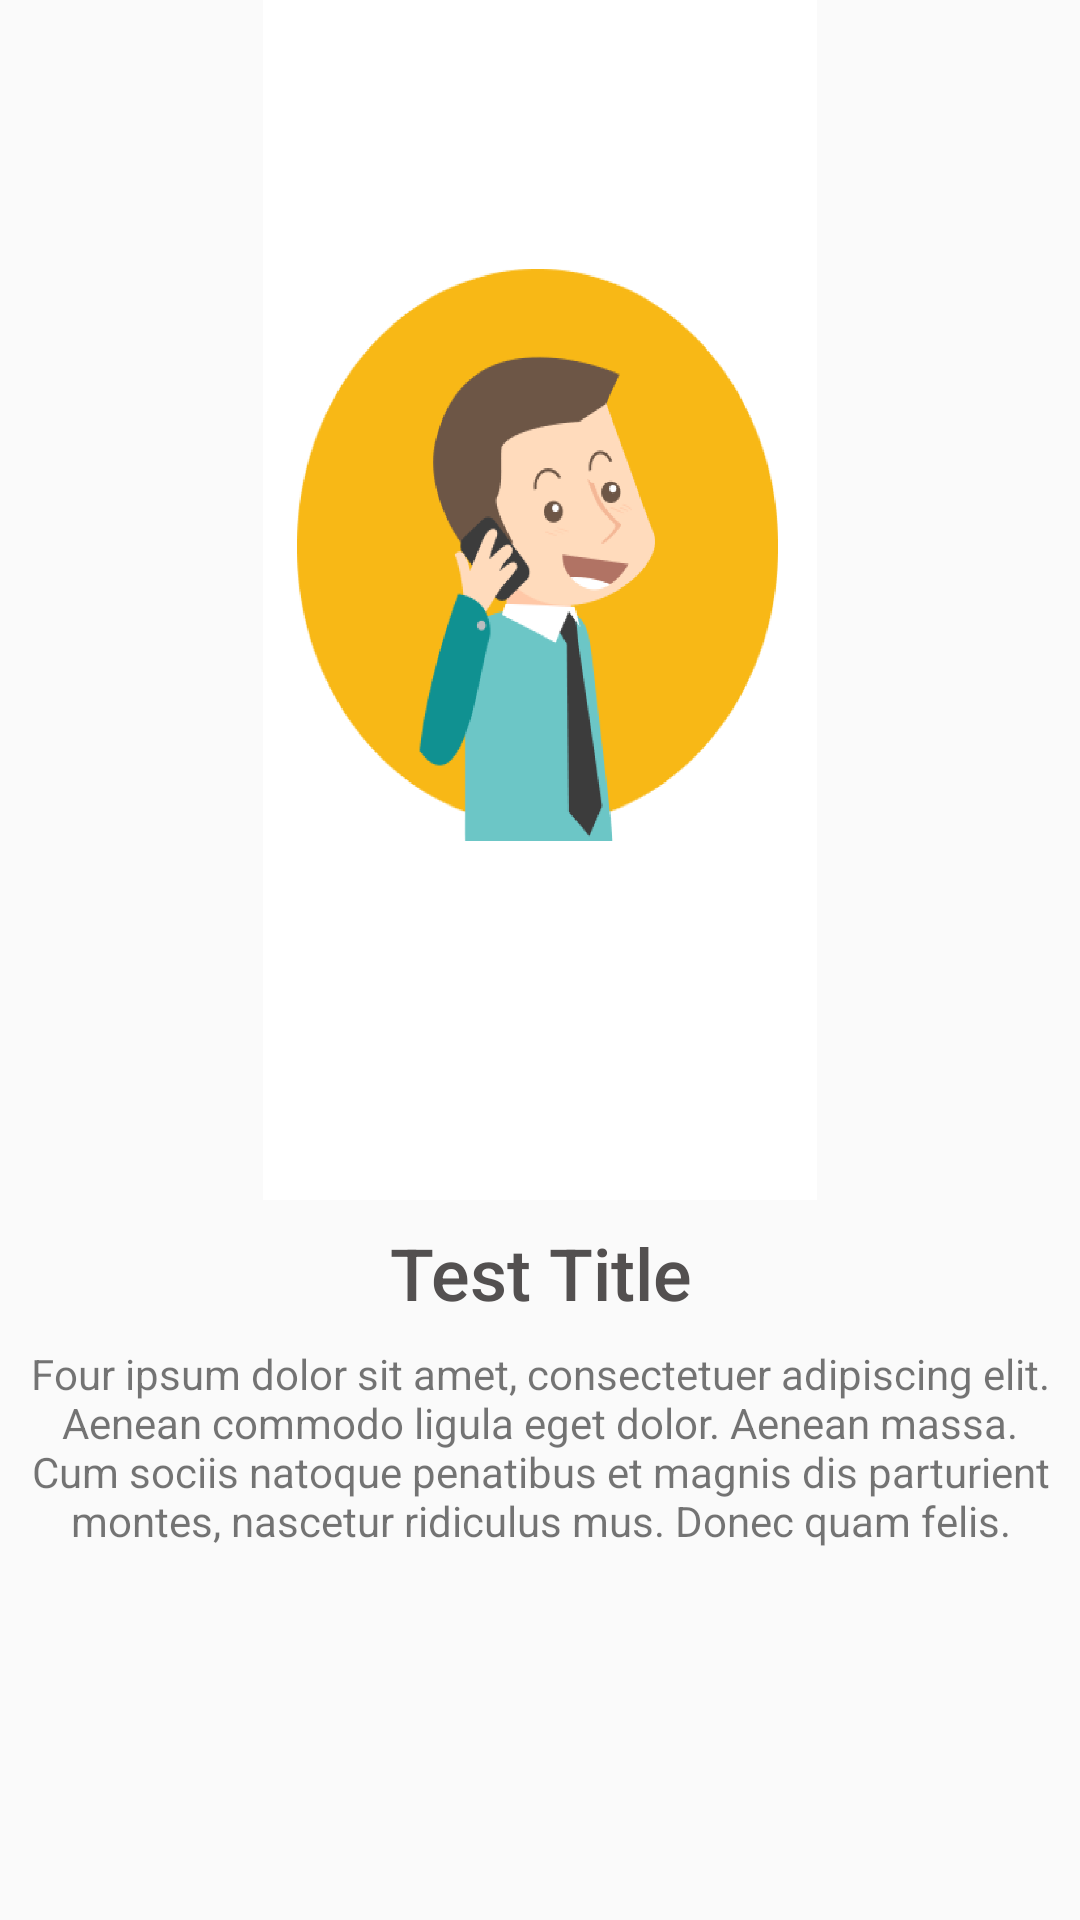

Reconstruct the res/layout file that produces this screen, plus the resources it refers to.
<!-- AndroidManifest.xml: application theme AppTheme -->
<!-- res/layout/slides_layout.xml -->
<?xml version="1.0" encoding="utf-8"?>
<androidx.constraintlayout.widget.ConstraintLayout xmlns:android="http://schemas.android.com/apk/res/android"
    xmlns:app="http://schemas.android.com/apk/res-auto"
    xmlns:tools="http://schemas.android.com/tools"
    android:layout_width="match_parent"
    android:layout_height="match_parent">

    <ImageView
        android:id="@+id/slider_image"
        android:layout_width="0dp"
        android:layout_height="400dp"
        app:layout_constraintEnd_toEndOf="parent"
        app:layout_constraintHorizontal_bias="0.0"
        app:layout_constraintStart_toStartOf="parent"
        app:layout_constraintTop_toTopOf="parent"
        app:srcCompat="@drawable/phone_call" />

    <TextView
        android:id="@+id/slider_title"
        style="@style/TextAppearance.AppCompat.Title"
        android:layout_width="wrap_content"
        android:layout_height="wrap_content"
        android:layout_marginTop="8dp"
        android:gravity="center"
        android:text="Test Title"
        android:textColor="#535050"
        android:textSize="24sp"
        app:layout_constraintEnd_toEndOf="parent"
        app:layout_constraintStart_toStartOf="parent"
        app:layout_constraintTop_toBottomOf="@+id/slider_image" />

    <TextView
        android:id="@+id/slider_desc"
        android:layout_width="wrap_content"
        android:layout_height="wrap_content"
        android:layout_marginTop="8dp"
        android:gravity="center"
        android:text="@string/slider_four_desc"
        app:layout_constraintEnd_toEndOf="parent"
        app:layout_constraintStart_toStartOf="parent"
        app:layout_constraintTop_toBottomOf="@+id/slider_title" />
</androidx.constraintlayout.widget.ConstraintLayout>
<!-- resources referenced by this layout -->
<resources>
  <!-- drawable phone_call: png bitmap (drawable, 27048 bytes) -->
  <string name="slider_four_desc">
          Four ipsum dolor sit amet, consectetuer adipiscing elit. Aenean commodo ligula eget dolor. Aenean massa. Cum sociis natoque penatibus et
          magnis dis parturient montes, nascetur ridiculus mus. Donec quam felis.
      </string>
  <style name="AppTheme" parent="Theme.AppCompat.Light.NoActionBar">
          
          <item name="colorPrimary">@color/colorPrimary</item>
          <item name="colorPrimaryDark">@color/colorPrimaryDark</item>
          <item name="colorAccent">@color/colorAccent</item>
      </style>
  <color name="colorPrimary">#228450</color>
  <color name="colorPrimaryDark">#116337</color>
  <color name="colorAccent">#272727</color>
</resources>
